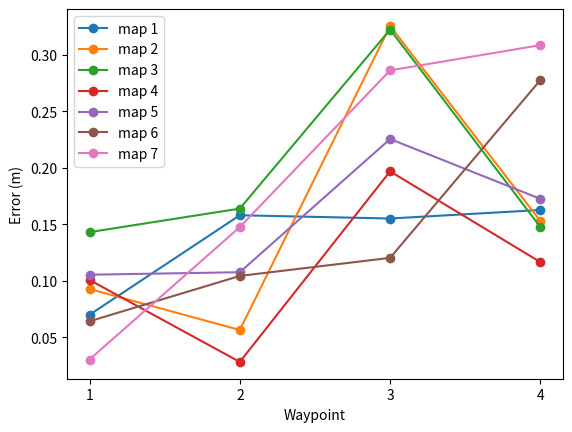

Write the Python code that produced this figure.
import numpy as np
import matplotlib.pyplot as plt

true = np.array([
[-0.85, 2.34],
[3.65, 3.3],
[6.98, 6.25],
[3.84, 7.56],
])

maps = [
    np.array([[-0.849, 2.27],
              [3.7, 3.15],
              [6.83, 6.29],
              [3.72, 7.45]]),

    np.array([
        [-0.911, 2.27],
        [3.61, 3.26],
        [6.67, 6.35],
        [3.69, 7.53]
    ]),

    np.array([
        [-0.98, 2.4],
        [3.52, 3.4],
        [6.7, 6.41],
        [3.71, 7.63]
    ]),

    np.array([
        [-0.863, 2.24],
        [3.63, 3.28],
        [6.8, 6.33],
        [3.74, 7.5],
    ]),

    np.array([
        [-0.905, 2.25],
        [3.55, 3.26],
        [6.76, 6.3],
        [3.67, 7.53],
    ]),

    np.array([
        [-0.827, 2.4],
        [3.68, 3.2],
        [6.89, 6.17],
        [3.98, 7.32],
    ]),

    np.array([
        [-0.845, 2.31],
        [3.58, 3.17],
        [6.86, 5.99],
        [3.97, 7.28],
    ])]

plt.xlabel("Waypoint")
plt.ylabel("Error (m)")
plt.xticks([1, 2, 3, 4])
for i, map in enumerate(maps):
    # plt.plot(map[:, 0], map[:, 1], "bo")
    error = map - true
    print(error)
    distances = np.linalg.norm(error, axis=1)
    print(distances)
    plt.plot(np.arange(1, 5), distances, "o-", label=f"map {i+1}")
    
plt.legend()
plt.show()
